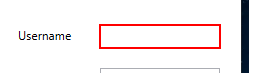
Task: Desktop Application Login
Workflow: Main

Step 1: type [username] into 'user' in window 'UiDemo' (uidemo.exe)

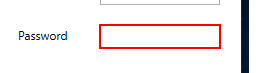
Step 2: type a value into 'pass' in window 'UiDemo' (uidemo.exe)

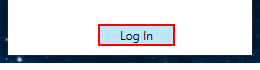
Step 3: click on the push button 'Log In' in window 'UiDemo' (uidemo.exe)
